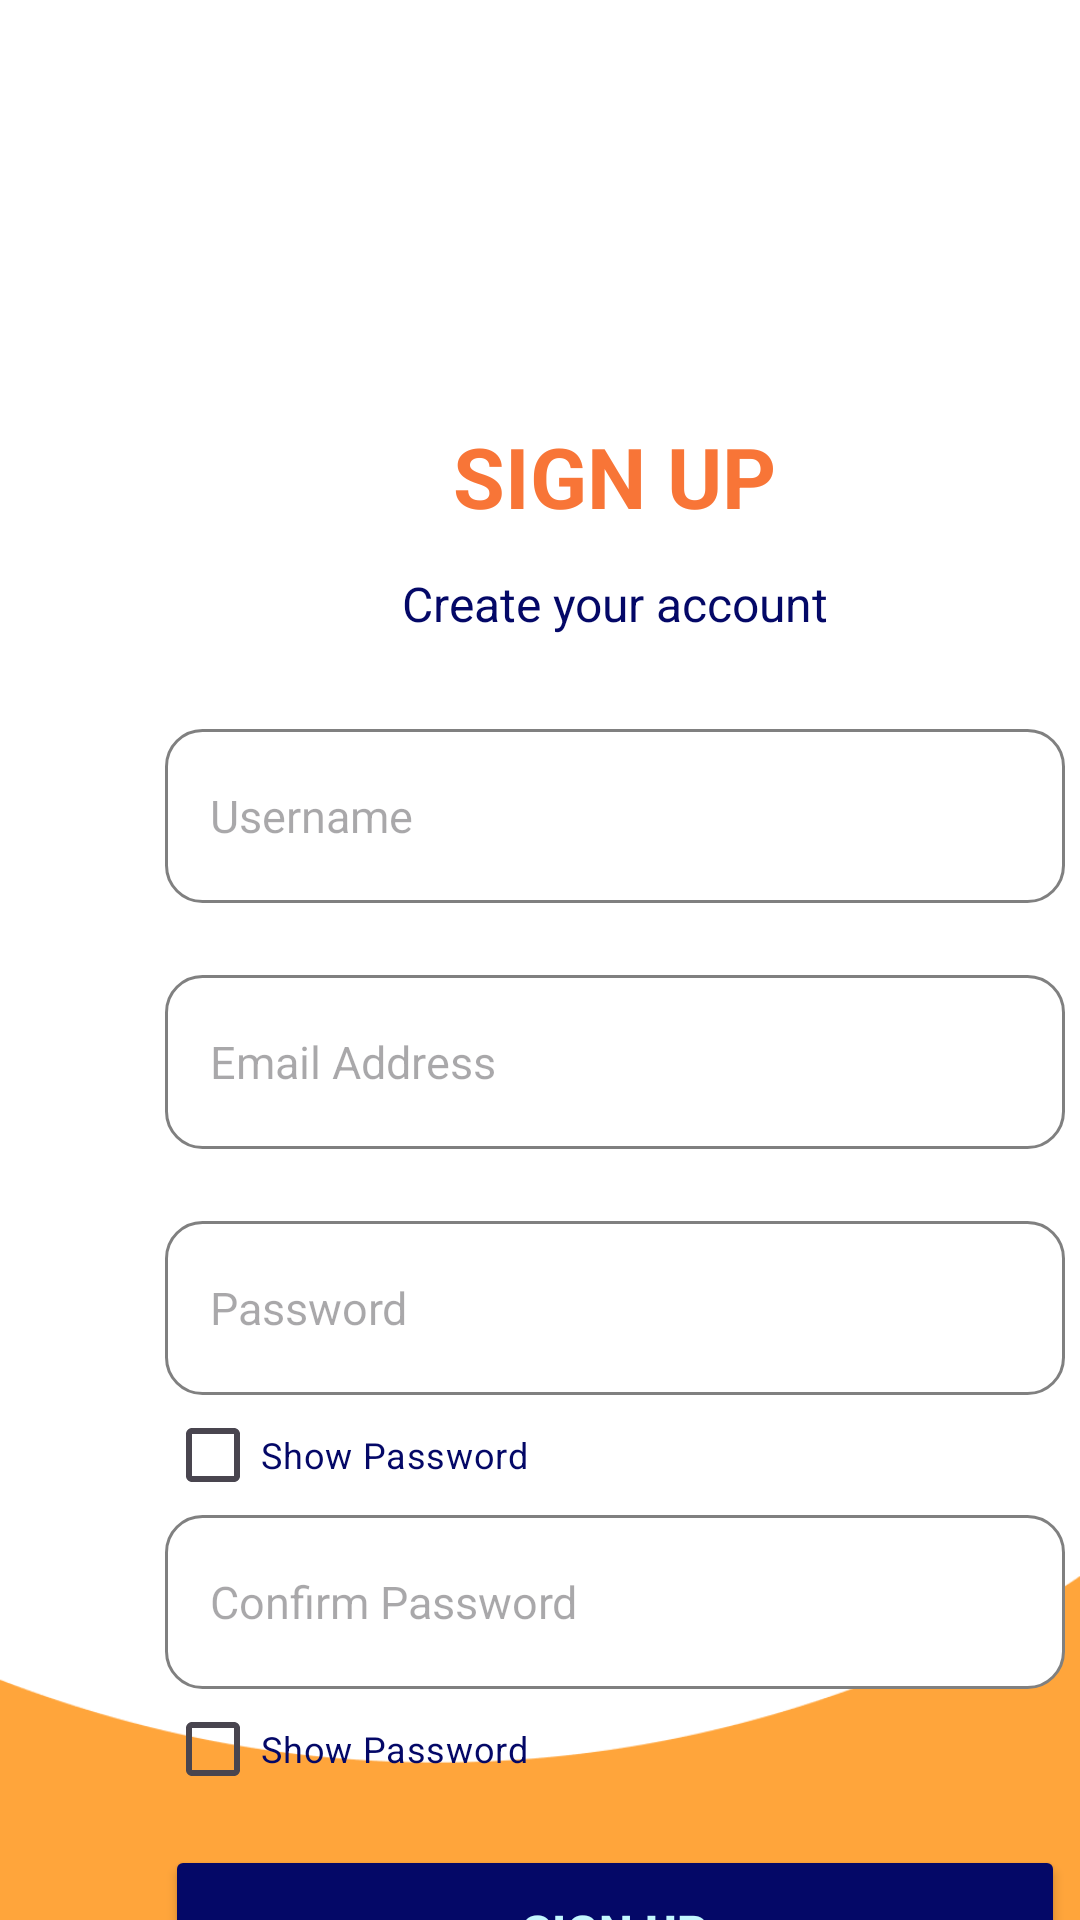

Write the Android layout XML for this screen, with the resource values it uses.
<!-- AndroidManifest.xml: application theme Theme.AppProject -->
<!-- res/layout/registration.xml -->
<?xml version="1.0" encoding="utf-8"?>
<androidx.constraintlayout.widget.ConstraintLayout xmlns:android="http://schemas.android.com/apk/res/android"
    xmlns:app="http://schemas.android.com/apk/res-auto"
    xmlns:tools="http://schemas.android.com/tools"
    android:layout_width="match_parent"
    android:layout_height="match_parent"
    android:background="@drawable/background_mob">

    <TextView
        android:id="@+id/tvSignUp"
        android:layout_width="wrap_content"
        android:layout_height="wrap_content"
        android:layout_marginStart="151dp"
        android:layout_marginTop="140dp"
        android:text="SIGN UP"
        android:textColor="#F87537"
        android:textSize="28sp"
        android:textStyle="bold"
        app:layout_constraintStart_toStartOf="parent"
        app:layout_constraintTop_toTopOf="parent" />

    <EditText
        android:id="@+id/etEmailAddress"
        android:layout_width="300dp"
        android:layout_height="58dp"
        android:layout_marginStart="55dp"
        android:layout_marginTop="24dp"
        android:background="@drawable/textfields"
        android:ems="10"
        android:hint="Email Address"
        android:inputType="textEmailAddress"
        android:paddingStart="15dp"
        android:paddingEnd="15dp"
        android:textSize="15sp"
        app:layout_constraintStart_toStartOf="parent"
        app:layout_constraintTop_toBottomOf="@+id/etSignUsername" />

    <EditText
        android:id="@+id/etConfirmPassword"
        android:layout_width="300dp"
        android:layout_height="58dp"
        android:layout_marginStart="55dp"
        android:layout_marginTop="40dp"
        android:background="@drawable/textfields"
        android:ems="10"
        android:hint="Confirm Password"
        android:inputType="textPassword"
        android:paddingStart="15dp"
        android:paddingEnd="15dp"
        android:textSize="15sp"
        app:layout_constraintStart_toStartOf="parent"
        app:layout_constraintTop_toBottomOf="@+id/etSignPassword" />

    <CheckBox
        android:id="@+id/cbShowConfirmPass"
        android:layout_width="wrap_content"
        android:layout_height="30dp"
        android:layout_marginStart="55dp"
        android:layout_marginTop="5dp"
        android:backgroundTint="#F87537"
        android:text="Show Password"
        android:textColor="#040867"
        android:textSize="12sp"
        app:layout_constraintStart_toStartOf="parent"
        app:layout_constraintTop_toBottomOf="@+id/etConfirmPassword" />

    <EditText
        android:id="@+id/etSignUsername"
        android:layout_width="300dp"
        android:layout_height="58dp"
        android:layout_marginStart="55dp"
        android:layout_marginTop="31dp"
        android:background="@drawable/textfields"
        android:ems="10"
        android:hint="Username"
        android:inputType="text"
        android:paddingStart="15dp"
        android:paddingEnd="15dp"
        android:textSize="15sp"
        app:layout_constraintStart_toStartOf="parent"
        app:layout_constraintTop_toBottomOf="@+id/tvCreate" />

    <EditText
        android:id="@+id/etSignPassword"
        android:layout_width="300dp"
        android:layout_height="58dp"
        android:layout_marginStart="55dp"
        android:layout_marginTop="24dp"
        android:background="@drawable/textfields"
        android:ems="10"
        android:hint="Password"
        android:inputType="textPassword"
        android:paddingStart="15dp"
        android:paddingEnd="15dp"
        android:textSize="15sp"
        app:layout_constraintStart_toStartOf="parent"
        app:layout_constraintTop_toBottomOf="@+id/etEmailAddress" />

    <Button
        android:id="@+id/btnSignUp"
        android:layout_width="300dp"
        android:layout_height="58dp"
        android:layout_marginStart="55dp"
        android:layout_marginTop="52dp"
        android:backgroundTint="#040867"
        android:text="Sign Up"
        android:textColor="#C3F8FF"
        android:textSize="16sp"
        android:textStyle="bold"
        app:layout_constraintStart_toStartOf="parent"
        app:layout_constraintTop_toBottomOf="@+id/etConfirmPassword" />

    <TextView
        android:id="@+id/tvOr"
        android:layout_width="wrap_content"
        android:layout_height="wrap_content"
        android:layout_marginStart="196dp"
        android:layout_marginTop="8dp"
        android:text="or"
        android:textColor="#040867"
        android:textSize="16sp"
        android:textStyle="bold"
        app:layout_constraintStart_toStartOf="parent"
        app:layout_constraintTop_toBottomOf="@+id/btnSignUp" />

    <Button
        android:id="@+id/btnContinueLogin"
        android:layout_width="300dp"
        android:layout_height="58dp"
        android:layout_marginStart="55dp"
        android:layout_marginTop="4dp"
        android:backgroundTint="#F87537"
        android:text="Continue to Login"
        android:textColor="#C3F8FF"
        android:textSize="16sp"
        android:textStyle="bold"
        app:layout_constraintStart_toStartOf="parent"
        app:layout_constraintTop_toBottomOf="@+id/tvOr" />

    <TextView
        android:id="@+id/tvCreate"
        android:layout_width="wrap_content"
        android:layout_height="wrap_content"
        android:layout_marginStart="134dp"
        android:layout_marginTop="13dp"
        android:text="Create your account"
        android:textColor="#040867"
        android:textSize="16sp"
        app:layout_constraintStart_toStartOf="parent"
        app:layout_constraintTop_toBottomOf="@+id/tvSignUp" />

    <CheckBox
        android:id="@+id/cbShowPass"
        android:layout_width="wrap_content"
        android:layout_height="30dp"
        android:layout_marginStart="55dp"
        android:layout_marginTop="5dp"
        android:backgroundTint="#F87537"
        android:text="Show Password"
        android:textColor="#040867"
        android:textSize="12sp"
        app:layout_constraintStart_toStartOf="parent"
        app:layout_constraintTop_toBottomOf="@+id/etSignPassword" />


</androidx.constraintlayout.widget.ConstraintLayout>
<!-- resources referenced by this layout -->
<resources>
  <!-- drawable background_mob: png bitmap (drawable, 11864 bytes) -->
  <!-- drawable textfields (drawable) -->
  <?xml version="1.0" encoding="utf-8"?>
  <shape xmlns:android="http://schemas.android.com/apk/res/android" android:shape="rectangle">
      <solid android:color="@android:color/white"/>
      <corners android:radius="12dp"/>
  
      <stroke
          android:color="#808080"
          android:width="1dp"/>
  </shape>
  <style name="Theme.AppProject" parent="Base.Theme.AppProject" />
  <style name="Base.Theme.AppProject" parent="Theme.Material3.DayNight.NoActionBar">
          
          
      </style>
</resources>
